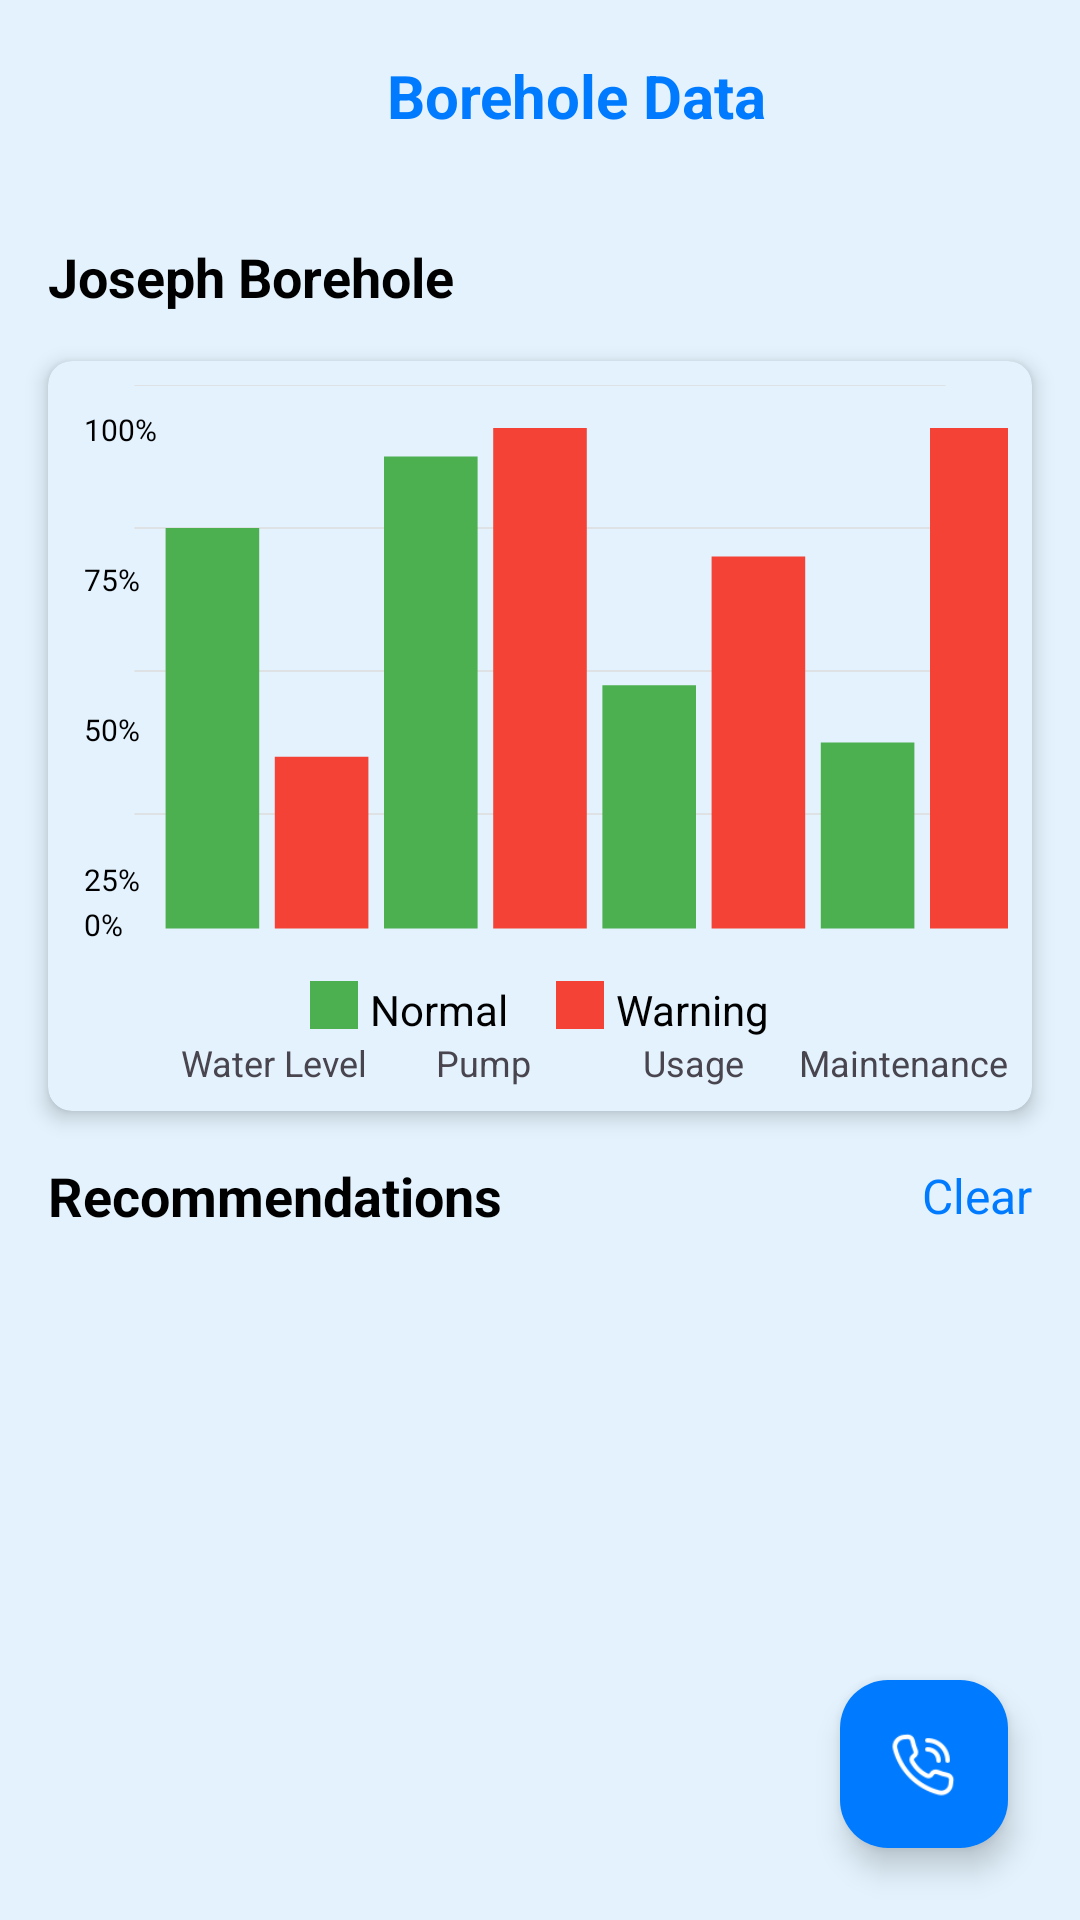

Layout XML and referenced resources for this Android screen:
<!-- AndroidManifest.xml: application theme Theme.MercylineProject -->
<!-- res/layout/fragment_data.xml -->
<?xml version="1.0" encoding="utf-8"?>
<androidx.constraintlayout.widget.ConstraintLayout xmlns:android="http://schemas.android.com/apk/res/android"
    xmlns:app="http://schemas.android.com/apk/res-auto"
    xmlns:tools="http://schemas.android.com/tools"
    android:layout_width="match_parent"
    android:layout_height="match_parent"
    android:background="@color/light_blue_background"
    tools:context=".BoreholeDataActivity">

    <LinearLayout
        android:id="@+id/topBar"
        android:layout_width="0dp"
        android:layout_height="?attr/actionBarSize"
        android:orientation="horizontal"
        android:gravity="center_vertical"
        android:paddingStart="16dp"
        android:paddingEnd="16dp"
        android:background="@color/light_blue_background"
        app:layout_constraintTop_toTopOf="parent"
        app:layout_constraintStart_toStartOf="parent"
        app:layout_constraintEnd_toEndOf="parent">

        <ImageView
            android:id="@+id/backArrow"
            android:layout_width="24dp"
            android:layout_height="24dp"
            android:src="@drawable/ic_arrow_back"
            android:contentDescription="Back"
            app:tint="#007BFF" />

        <TextView
            android:id="@+id/title"
            android:layout_width="0dp"
            android:layout_weight="1"
            android:layout_height="wrap_content"
            android:text="Borehole Data"
            android:textColor="#007BFF"
            android:textSize="20sp"
            android:textStyle="bold"
            android:gravity="center" />

    </LinearLayout>

    <TextView
        android:id="@+id/boreholeName"
        android:layout_width="wrap_content"
        android:layout_height="wrap_content"
        android:text="Joseph Borehole"
        android:textColor="@android:color/black"
        android:textSize="18sp"
        android:textStyle="bold"
        android:layout_marginStart="16dp"
        android:layout_marginTop="16dp"
        app:layout_constraintTop_toBottomOf="@id/topBar"
        app:layout_constraintStart_toStartOf="parent" />

    <androidx.cardview.widget.CardView
        android:id="@+id/graphCard"
        android:layout_width="0dp"
        android:layout_height="250dp"
        android:layout_margin="16dp"
        app:cardCornerRadius="8dp"
        app:cardElevation="4dp"
        android:backgroundTint="@color/light_blue_background"
        app:layout_constraintTop_toBottomOf="@id/boreholeName"
        app:layout_constraintStart_toStartOf="parent"
        app:layout_constraintEnd_toEndOf="parent">

        <androidx.constraintlayout.widget.ConstraintLayout
            android:layout_width="match_parent"
            android:layout_height="match_parent"
            android:padding="8dp">

            <ImageView
                android:id="@+id/staticGraphImageView"
                android:layout_width="0dp"
                android:layout_height="0dp"
                android:src="@drawable/graph_background"
                android:scaleType="fitXY"
                android:contentDescription="Borehole Data Graph"
                app:layout_constraintTop_toTopOf="parent"
                app:layout_constraintBottom_toTopOf="@id/graphLegendLayout"
                app:layout_constraintStart_toStartOf="parent"
                app:layout_constraintEnd_toEndOf="parent"
                android:layout_marginBottom="8dp"/>
            <TextView
            android:layout_width="wrap_content"
            android:layout_height="wrap_content"
            android:text="100%"
            android:textSize="10sp"
            android:textColor="@android:color/black"
            app:layout_constraintTop_toTopOf="@id/staticGraphImageView"
            app:layout_constraintStart_toStartOf="@id/staticGraphImageView"
            android:layout_marginTop="8dp"
            android:layout_marginStart="4dp" />

            <TextView
                android:layout_width="wrap_content"
                android:layout_height="wrap_content"
                android:text="75%"
                android:textSize="10sp"
                android:textColor="@android:color/black"
                app:layout_constraintTop_toTopOf="@id/staticGraphImageView"
                app:layout_constraintStart_toStartOf="@id/staticGraphImageView"
                android:layout_marginTop="58dp"
                android:layout_marginStart="4dp" />

            <TextView
                android:layout_width="wrap_content"
                android:layout_height="wrap_content"
                android:text="50%"
                android:textSize="10sp"
                android:textColor="@android:color/black"
                app:layout_constraintTop_toTopOf="@id/staticGraphImageView"
                app:layout_constraintStart_toStartOf="@id/staticGraphImageView"
                android:layout_marginTop="108dp"
                android:layout_marginStart="4dp" />

            <TextView
                android:layout_width="wrap_content"
                android:layout_height="wrap_content"
                android:text="25%"
                android:textSize="10sp"
                android:textColor="@android:color/black"
                app:layout_constraintTop_toTopOf="@id/staticGraphImageView"
                app:layout_constraintStart_toStartOf="@id/staticGraphImageView"
                android:layout_marginTop="158dp"
                android:layout_marginStart="4dp" />

            <TextView
                android:layout_width="wrap_content"
                android:layout_height="wrap_content"
                android:text="0%"
                android:textSize="10sp"
                android:textColor="@android:color/black"
                app:layout_constraintBottom_toBottomOf="@id/staticGraphImageView"
                app:layout_constraintStart_toStartOf="@id/staticGraphImageView"
                android:layout_marginBottom="4dp"
                android:layout_marginStart="4dp" />


            <LinearLayout
                android:id="@+id/graphLegendLayout"
                android:layout_width="wrap_content"
                android:layout_height="wrap_content"
                android:orientation="horizontal"
                android:layout_gravity="center_horizontal"
                android:layout_marginTop="8dp"
                app:layout_constraintBottom_toTopOf="@id/xAxisLabelsLayout"
                app:layout_constraintStart_toStartOf="parent"
                app:layout_constraintEnd_toEndOf="parent">

                <View
                    android:layout_width="16dp"
                    android:layout_height="16dp"
                    android:background="@color/green_700"
                    android:layout_marginEnd="4dp" />

                <TextView
                    android:layout_width="wrap_content"
                    android:layout_height="wrap_content"
                    android:text="Normal"
                    android:textColor="@android:color/black"
                    android:layout_marginEnd="16dp" />

                <View
                    android:layout_width="16dp"
                    android:layout_height="16dp"
                    android:background="@color/red_700"
                    android:layout_marginEnd="4dp" />

                <TextView
                    android:layout_width="wrap_content"
                    android:layout_height="wrap_content"
                    android:text="Warning"
                    android:textColor="@android:color/black" />
            </LinearLayout>

            <LinearLayout
                android:id="@+id/xAxisLabelsLayout"
                android:layout_width="match_parent"
                android:layout_height="wrap_content"
                android:layout_marginStart="32dp"
                android:orientation="horizontal"
                android:layout_marginTop="4dp"
                android:gravity="center_vertical"
                app:layout_constraintBottom_toBottomOf="parent"
                app:layout_constraintStart_toStartOf="parent"
                app:layout_constraintEnd_toEndOf="parent">

                <TextView
                    android:layout_width="0dp"
                    android:layout_weight="1"
                    android:layout_height="wrap_content"
                    android:text="Water Level"
                    android:textSize="12sp"
                    android:gravity="center" />

                <TextView
                    android:layout_width="0dp"
                    android:layout_weight="1"
                    android:layout_height="wrap_content"
                    android:text="Pump"
                    android:textSize="12sp"
                    android:gravity="center" />

                <TextView
                    android:layout_width="0dp"
                    android:layout_weight="1"
                    android:layout_height="wrap_content"
                    android:text="Usage"
                    android:textSize="12sp"
                    android:gravity="center" />

                <TextView
                    android:layout_width="0dp"
                    android:layout_weight="1"
                    android:layout_height="wrap_content"
                    android:text="Maintenance"
                    android:textSize="12sp"
                    android:gravity="center" />
            </LinearLayout>

        </androidx.constraintlayout.widget.ConstraintLayout>
    </androidx.cardview.widget.CardView>

    <TextView
        android:id="@+id/recommendationsHeader"
        android:layout_width="wrap_content"
        android:layout_height="wrap_content"
        android:text="Recommendations"
        android:textColor="@android:color/black"
        android:textSize="18sp"
        android:textStyle="bold"
        android:layout_marginStart="16dp"
        android:layout_marginTop="16dp"
        app:layout_constraintTop_toBottomOf="@id/graphCard"
        app:layout_constraintStart_toStartOf="parent" />

    <TextView
        android:id="@+id/clearAll"
        android:layout_width="wrap_content"
        android:layout_height="wrap_content"
        android:text="Clear"
        android:textColor="#007BFF"
        android:textSize="16sp"
        android:layout_marginEnd="16dp"
        app:layout_constraintTop_toTopOf="@id/recommendationsHeader"
        app:layout_constraintBottom_toBottomOf="@id/recommendationsHeader"
        app:layout_constraintEnd_toEndOf="parent" />

    <androidx.recyclerview.widget.RecyclerView
        android:id="@+id/recommendationsRecyclerView"
        android:layout_width="0dp"
        android:layout_height="0dp"
        android:layout_marginTop="8dp"
        android:paddingHorizontal="16dp"
        app:layout_constraintTop_toBottomOf="@id/recommendationsHeader"
        app:layout_constraintStart_toStartOf="parent"
        app:layout_constraintEnd_toEndOf="parent"
        app:layout_constraintBottom_toBottomOf="parent"
        app:layout_constraintVertical_bias="0"
        app:layoutManager="androidx.recyclerview.widget.LinearLayoutManager"
        tools:listitem="@layout/item_recommendation" />

    <com.google.android.material.floatingactionbutton.FloatingActionButton
        android:id="@+id/fabCall"
        android:layout_width="wrap_content"
        android:layout_height="wrap_content"
        android:layout_marginEnd="24dp"
        android:layout_marginBottom="24dp"
        android:src="@drawable/img_6"
        app:backgroundTint="#007BFF"
        app:tint="@android:color/white"
        app:layout_constraintEnd_toEndOf="parent"
        app:layout_constraintBottom_toBottomOf="parent"
        android:contentDescription="Call" />

</androidx.constraintlayout.widget.ConstraintLayout>
<!-- res/layout/item_recommendation.xml (included above) -->
<?xml version="1.0" encoding="utf-8"?>
<androidx.cardview.widget.CardView xmlns:android="http://schemas.android.com/apk/res/android"
    xmlns:app="http://schemas.android.com/apk/res-auto"
    android:layout_width="match_parent"
    android:layout_height="wrap_content"
    android:layout_marginBottom="8dp"
    app:cardCornerRadius="8dp"
    app:cardElevation="2dp"
    android:clickable="true"
    android:focusable="true"
    android:foreground="#8A0F69AC">

    <LinearLayout
        android:layout_width="match_parent"
        android:layout_height="wrap_content"
        android:orientation="vertical"
        android:padding="16dp">

        <LinearLayout
            android:layout_width="match_parent"
            android:layout_height="wrap_content"
            android:orientation="horizontal">

            <TextView
                android:id="@+id/recommendationTitle"
                android:layout_width="0dp"
                android:layout_weight="1"
                android:layout_height="wrap_content"
                android:text="Water Level"
                android:textColor="@android:color/black"
                android:textSize="16sp"
                android:textStyle="bold" />

            <TextView
                android:id="@+id/recommendationValue"
                android:layout_width="wrap_content"
                android:layout_height="wrap_content"
                android:text=">25%"
                android:textColor="@color/black"
                android:textSize="16sp"
                android:textStyle="bold" />
        </LinearLayout>

        <TextView
            android:id="@+id/recommendationDescription"
            android:layout_width="match_parent"
            android:layout_height="wrap_content"
            android:text="Monitor level trends to avoid pump damage."
            android:textColor="@android:color/black"
            android:textSize="14sp"
            android:layout_marginTop="4dp" />

    </LinearLayout>

</androidx.cardview.widget.CardView>
<!-- resources referenced by this layout -->
<resources>
  <color name="black">#FF000000</color>
  <color name="green_700">#4CAF50</color>
  <color name="light_blue_background">#E3F2FD</color>
  <color name="red_700">#F44336</color>
  <!-- drawable graph_background: vector/xml drawable (drawable, 2135 chars, omitted) -->
  <!-- drawable img_6: png bitmap (drawable, 2196 bytes) -->
  <style name="Theme.MercylineProject" parent="Base.Theme.MercylineProject" />
  <style name="Base.Theme.MercylineProject" parent="Theme.Material3.DayNight.NoActionBar">
          
          
      </style>
</resources>
